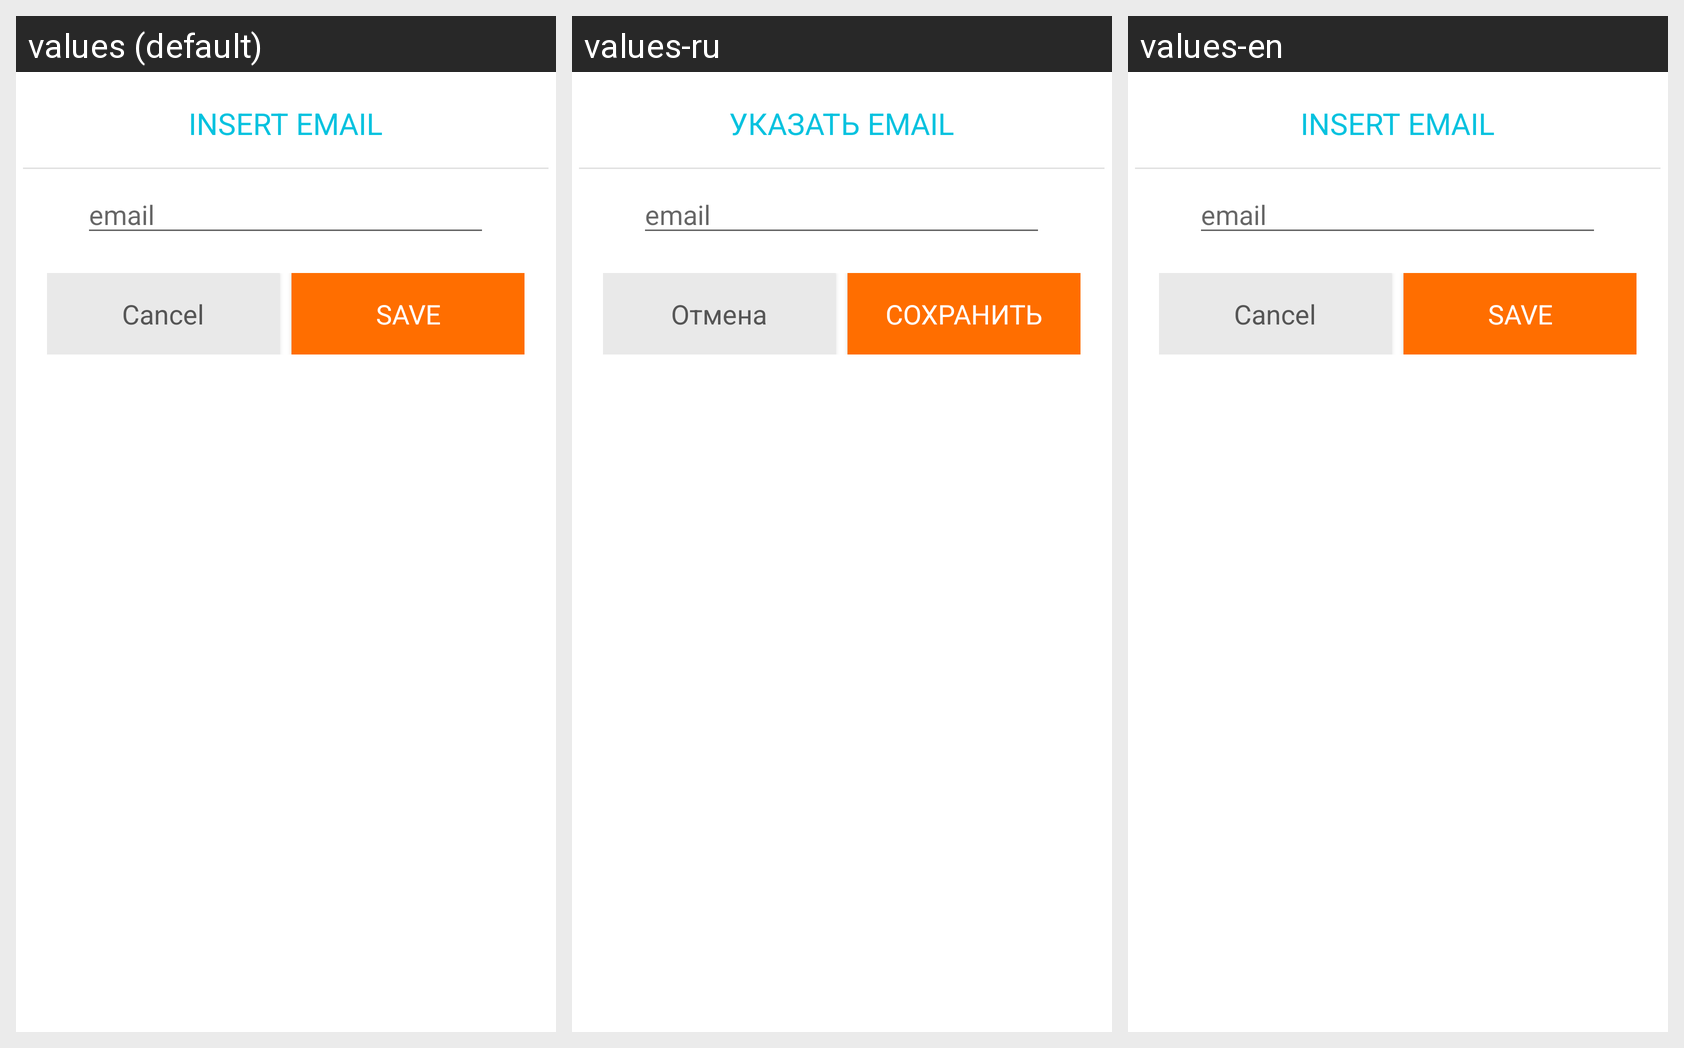

Here is an Android app screen in its default locale and in the app's own translations. Write out the translated-string differences for the strings that appear on this screen.
Android screen res/layout/settings_add_email_dialog.xml rendered under 3 locales, left to right: values (default), values-ru, values-en. Device: Nexus 5 (rendered at 1080×1920; each locale shown at half size, 540×960, under a caption strip naming it); theme Theme.MaterialComponents.DayNight.NoActionBar.
Strings drawn on this screen, with the default value and each locale's value (text and hints the layout hard-codes, and strings that could not be matched under every locale, appear in the picture but are not listed):

add_email_caps
  values: INSERT EMAIL
  values-ru: УКАЗАТЬ EMAIL
  values-en: INSERT EMAIL

email
  values: email
  values-ru: email
  values-en: email

cancel
  values: Cancel
  values-ru: Отмена
  values-en: Cancel

save_caps
  values: SAVE
  values-ru: СОХРАНИТЬ
  values-en: SAVE
